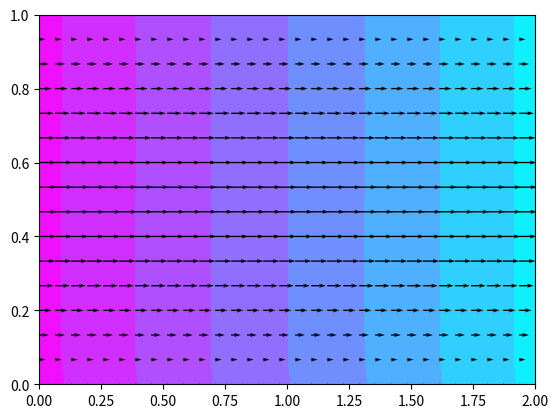
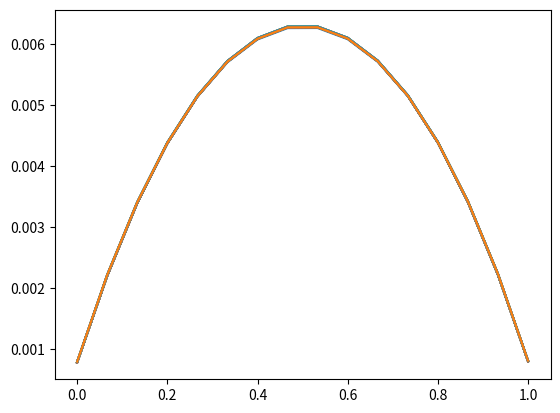
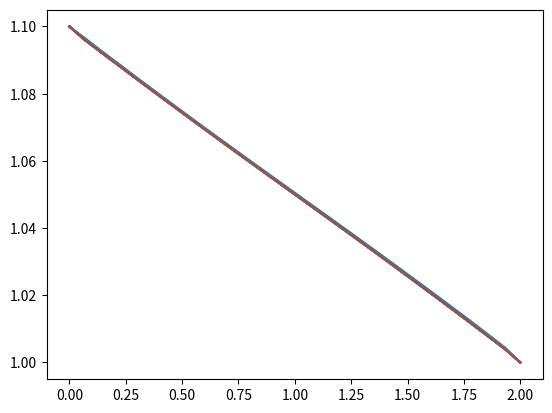

Reproduce these figures in Python, in order.
# -*- coding: utf-8 -*-
"""
Created on Fri Aug 25 04:11:42 2017

[redacted]
"""

import numpy as np
from numpy import linspace, zeros, ones, pi, sum
import matplotlib.pyplot as plt

#%% Definimos las dimesiones espaciales y temporales

N_x = 16; X = linspace(0,1,N_x)
N_y = 32; Y = linspace(0,2,N_y)
t_max = 300
q = 9
# frecuencia y tiempo de relajación
omega = 0.9
tau = 1/omega
nu = 1
# tomamos el paso temporal acorde al tiempo de relajación y la viscosidad
delta_x = 2/N_y
delta_t = (2*tau-1)/6 *(delta_x)**2/nu
c = delta_x/delta_t 

sigma = 5/12
lambdaa = 1/3
gamma = 1/12
# los parámetros sigma, lambda y gamma, que corresponden a cada i
params_slg = [-4*sigma, lambdaa, lambdaa, lambdaa, lambdaa, gamma, gamma, gamma, gamma ] 
w = [4/9, 1/9, 1/9, 1/9, 1/9, 1/36, 1/36, 1/36, 1/36] # los pesos

g_old = zeros((N_x, N_y, q)) 
g_new = zeros((N_x, N_y, q)) 
g_eq = zeros((N_x, N_y, q)) 

p_inlet = 1.1
p_outlet = 1.0
pres = ones((N_x, N_y))*1.05
pres[:,0] = 1.1
pres[:,N_y-1] = 1
u_x = zeros((N_x, N_y))
u_y = zeros((N_x, N_y))
#u_y[1,:] = ones(N_y)

def generar_d2q9():
    e = zeros((9,2))
    for i in range(1,5):
        e[i,0] = np.cos((i-1)*pi/2)
        e[i,1] = np.sin((i-1)*pi/2)
    
    for i in range(5,9):
        e[i,0] = np.sqrt(2)*(np.cos((i-5)*pi/2 + pi/4))
        e[i,1] = np.sqrt(2)*(np.sin((i-5)*pi/2 + pi/4))
        
    return e
    

#%% Generación de variables macroscópicas (moment update)

def generar_p(g, sigma, u_x, u_y, w, c, p_inlet, p_outlet):
    N_y = g.shape[1]
    # en la sum venia el axis = 2
    pres = c**2/(4*sigma)*( sum(g[:,:,1:], axis = 2) + s(0, u_x, u_y, w, c) )
    pres[:,0] = p_inlet
    pres[:,N_y-1] = p_outlet
    return pres

def generar_vel(g, c):
    u_x = c*( (g[:,:,1] + g[:,:,5] + g[:,:,8]) - (g[:,:,3] + g[:,:,6] + g[:,:,7]) )
    u_y = c*( (g[:,:,2] + g[:,:,5] + g[:,:,6]) - (g[:,:,4] + g[:,:,7] + g[:,:,8]) )
    return u_x, u_y

#%% Distribución de equilibrio a partir de rho y u

def s(i, u_x, u_y, w, c):
    e = generar_d2q9()
    si = w[i]*( 3*(e[i,0]*u_x + e[i,1]*u_y)/c + 4.5*((e[i,0]*u_x + e[i,1]*u_y)**2)/(c**2) - 1.5*(u_x**2 + u_y**2)/(c**2) )
    return si

def generar_eq(p, u_x, u_y, slg, c, g_eq):
    """
    A partir de rho y u_x, u_y genera valores la distribución de equilibrio 
    g_eq según la página 93
    """
    for i in range(9):
        g_eq[:,:,i] = slg[i]*p/(c**2) + s(i, u_x, u_y, w, c)
    

#%% Relajación mediante colisiones

def coll(g, g_eq, tau):
    """
    Actualiza la g por relajación con el término de colisiones
    """
    omega = 1/tau; 
    g[:,:,:] = (1-omega)*g[:,:,:] + omega*g_eq[:,:,:]     

#%% Advección

def advect(g_old, g_new):
    """
    Realiza la advección para los puntos en el interior del recinto
    """
    N_x = g_old.shape[0]
    N_y = g_old.shape[1]
    
    for i in range(1,N_x-1):
        for j in range(1,N_y-1):
            g_new[i,j,0] = g_old[i,j,0]
            g_new[i,j,1] = g_old[i,j-1,1]
            g_new[i,j,2] = g_old[i+1,j,2]
            g_new[i,j,3] = g_old[i,j+1,3]
            g_new[i,j,4] = g_old[i-1,j,4]
            g_new[i,j,5] = g_old[i+1,j-1,5]
            g_new[i,j,6] = g_old[i+1,j+1,6]
            g_new[i,j,7] = g_old[i-1,j+1,7]
            g_new[i,j,8] = g_old[i-1,j-1,8]
    

#%% Condiciones de contorno

def bounce_sup(g_old, g_new):
    """
    Realiza la advección para los puntos en el borde superior del recinto,
    incluyendo la condición de contorno de rebote
    """
    N_y = g_old.shape[1]
    
    for j in range(1,N_y-1):
        g_new[0,j,0] = g_old[0,j,0]
        g_new[0,j,1] = g_old[0,j-1,1]
        g_new[0,j,2] = g_old[1,j,2]
        g_new[0,j,3] = g_old[0,j+1,3]
        g_new[0,j,4] = g_old[0,j,2]
        g_new[0,j,5] = g_old[1,j-1,5]
        g_new[0,j,6] = g_old[1,j-1,6]
        g_new[0,j,7] = g_old[0,j,5]
        g_new[0,j,8] = g_old[0,j,6]
    
    
def bounce_inf(g_old, g_new):
    """
    Realiza la advección para los puntos en el borde inferior del recinto,
    incluyendo la condición de contorno de rebote
    """
    N_x = g_old.shape[0]
    N_y = g_old.shape[1]
    
    piso = N_x - 1
    for j in range(1,N_y-1):
        g_new[piso,j,0] = g_old[piso,j,0]
        g_new[piso,j,1] = g_old[piso,j-1,1]
        g_new[piso,j,2] = g_old[piso,j,4]
        g_new[piso,j,3] = g_old[piso,j+1,3]
        g_new[piso,j,4] = g_old[piso-1,j,4]
        g_new[piso,j,5] = g_old[piso,j,7]
        g_new[piso,j,6] = g_old[piso,j,8]
        g_new[piso,j,7] = g_old[piso-1,j+1,7]
        g_new[piso,j,8] = g_old[piso-1,j-1,8]

# usar la old en estas? (en el termino de 1-w)
def pressure_left(g_old, g_new, slg, p_inlet, u_x, u_y, w, c, omega):

    N_x = g_old.shape[0]
   
    g_bar = zeros((N_x,9))
    for k in range(N_x):
        for i in range(9):
            g_bar[k,i] = slg[i]*p_inlet/(c**2) + s(i, u_x[k,1], u_y[k,1], w, c)
        g_new[k,0,:] = g_bar[k,:] + (1-omega)*(g_old[k,1,:] - g_eq[k,1,:])


def pressure_right(g_old, g_new, slg, p_outlet, u_x, u_y, w, c, omega):
    
    N_x = g_old.shape[0]
    N_y = g_old.shape[1]
    
    g_bar = zeros((N_x,9))
    for k in range(N_x):
        for i in range(9):
            g_bar[k,i] = slg[i]*p_outlet/(c**2) + s(i, u_x[k,N_y-2], u_y[k,N_y-2], w, c)      
        g_new[k,N_y-1,:] = g_bar[k,:] + (1-omega)*(g_old[k,N_y-2,:] - g_eq[k,N_y-2,:])
         

#%% Evolución temporal

def time_evol(g_eq, g_old, g_new, pres, u_x, u_y, params_slg, w, c, omega, sigma, p_inlet, p_outlet):
    """
    """
    # A partir de p y u, genero la g de equilibrio
    generar_eq(pres, u_x, u_y, params_slg, c, g_eq)
    
    # Hago la relajación por colisiones
    coll(g_old, g_eq, tau)
    
    #acá vienen los contornos para presion/vel
    pressure_left(g_old, g_new, params_slg, p_inlet, u_x, u_y, w, c, omega)
    pressure_right(g_old, g_new, params_slg, p_outlet, u_x, u_y, w, c, omega)
    
    # Hago la advección en el interior
    advect(g_old, g_new)
    
    # Hago la advección en los bordes con las condiciones de contorno
    bounce_sup(g_old, g_new)
    bounce_inf(g_old, g_new)
    
    
    # Actualizo la presión y velocidad macro
    u_xnew, u_ynew = generar_vel(g_new, c)
    pres_new = generar_p(g_new, sigma, u_xnew, u_ynew, w, c, p_inlet, p_outlet)
    g_old = g_new
    return pres_new, u_xnew, u_ynew
#
    
#%% Acá el main

generar_eq(pres, u_x, u_y, params_slg, c, g_old)
for i in range(t_max):
    pres, u_x, u_y = time_evol(g_eq, g_old, g_new, pres, u_x, u_y, params_slg, w, c, omega, sigma, p_inlet, p_outlet)

            
#%% Ploteo

#%%
plt.figure()
yy, xx = np.meshgrid(Y,X)
plt.contourf(yy, xx, pres, cmap = 'cool')
plt.quiver(yy, xx, u_x, u_y, color = 'k')

#%%

plt.figure()
for i in range(N_y):
    plt.plot(X, u_x[:,i])

plt.figure()            
for i in range(N_x):
    plt.plot(Y, pres[i,:])
            
            
    
    

